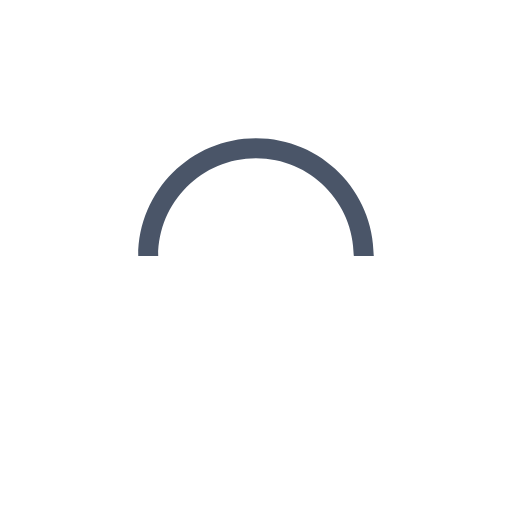
t = 0.00 s
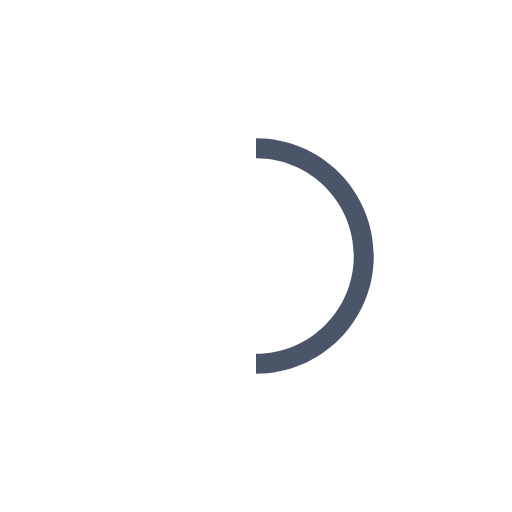
t = 0.25 s
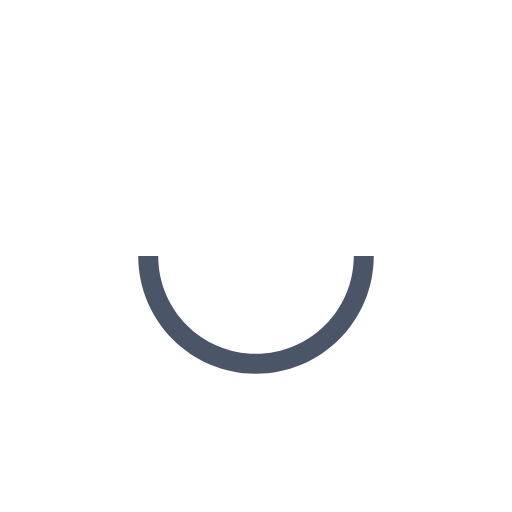
t = 0.50 s
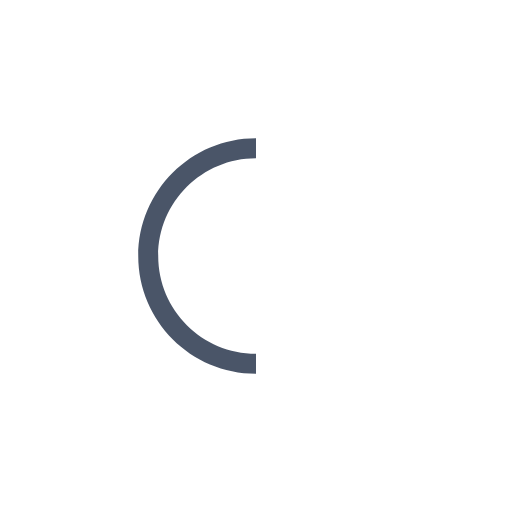
t = 0.75 s

The animated SVG that drew these frames (rendered in a browser with its animation timeline set to each time). Animation: 1 SMIL element (animateTransform=1); one cycle of 1.00 s, repeats indefinitely.

<svg xmlns="http://www.w3.org/2000/svg" viewBox="0 0 100 100" xmlns:v="https://vecta.io/nano"><path fill="#4a5568" d="M73 50c0-12.7-10.3-23-23-23S27 37.3 27 50m3.9 0c0-10.5 8.5-19.1 19.1-19.1S69.1 39.5 69.1 50"><animateTransform attributeName="transform" attributeType="XML" type="rotate" dur="1s" from="0 50 50" to="360 50 50" repeatCount="indefinite"/></path></svg>
